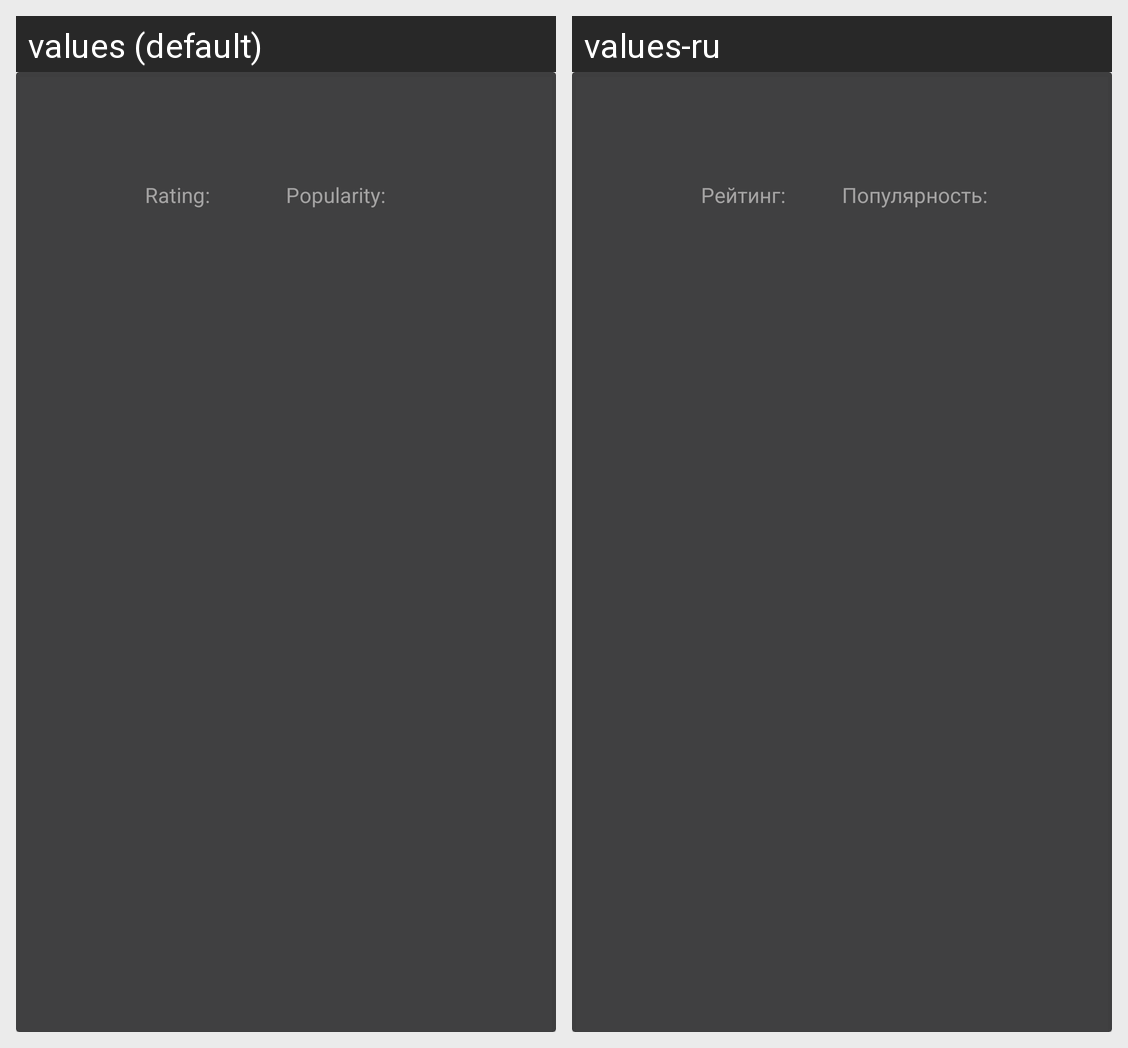

This grid shows one Android layout under two languages. Give, for every string resource on the screen, its name, the default text and each shown locale's text.
Android screen res/layout/tvshow_item.xml rendered under 2 locales, left to right: values (default), values-ru. Device: Nexus 5 (rendered at 1080×1920; each locale shown at half size, 540×960, under a caption strip naming it); theme AppTheme.
Strings drawn on this screen, with the default value and each locale's value (text and hints the layout hard-codes, and strings that could not be matched under every locale, appear in the picture but are not listed):

rate
  values: Rating:
  values-ru: Рейтинг:

popularity
  values: Popularity:
  values-ru: Популярность:
